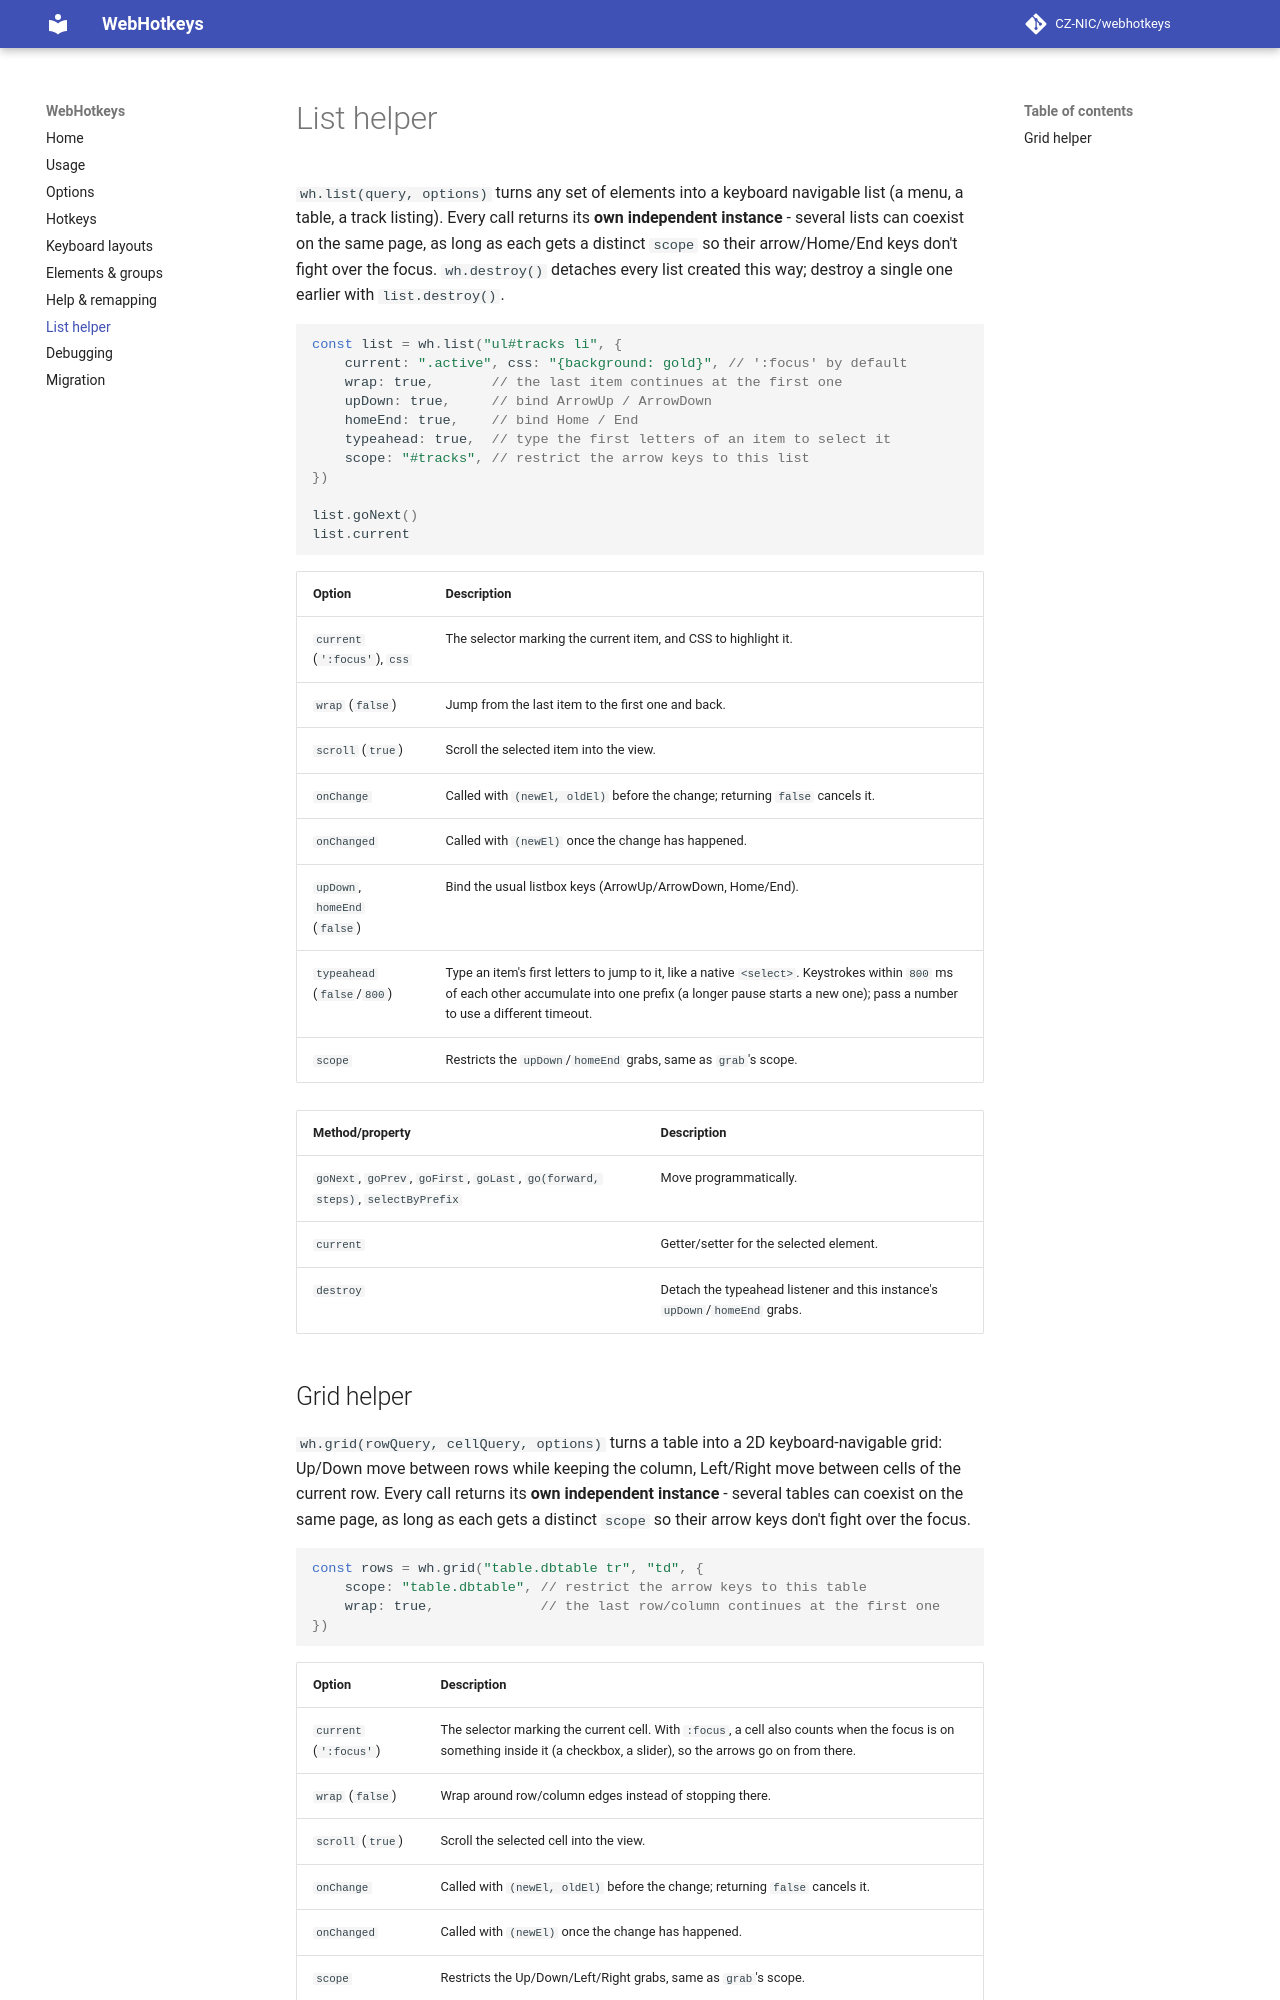

repository: CZ-NIC/webhotkeys · page: list/index.html · generator: mkdocs

# List helper

`wh.list(query, options)` turns any set of elements into a keyboard navigable list (a menu, a table, a track listing). Every call returns its **own independent instance** - several lists can coexist on the same page, as long as each gets a distinct `scope` so their arrow/Home/End keys don't fight over the focus. `wh.destroy()` detaches every list created this way; destroy a single one earlier with `list.destroy()`.

```javascript
const list = wh.list("ul#tracks li", {
    current: ".active", css: "{background: gold}", // ':focus' by default
    wrap: true,       // the last item continues at the first one
    upDown: true,     // bind ArrowUp / ArrowDown
    homeEnd: true,    // bind Home / End
    typeahead: true,  // type the first letters of an item to select it
    scope: "#tracks", // restrict the arrow keys to this list
})

list.goNext()
list.current
```

| Option | Description |
|--------|-------------|
| `current` (`':focus'`), `css` | The selector marking the current item, and CSS to highlight it. |
| `wrap` (`false`) | Jump from the last item to the first one and back. |
| `scroll` (`true`) | Scroll the selected item into the view. |
| `onChange` | Called with `(newEl, oldEl)` before the change; returning `false` cancels it. |
| `onChanged` | Called with `(newEl)` once the change has happened. |
| `upDown`, `homeEnd` (`false`) | Bind the usual listbox keys (ArrowUp/ArrowDown, Home/End). |
| `typeahead` (`false`/`800`) | Type an item's first letters to jump to it, like a native `<select>`. Keystrokes within `800` ms of each other accumulate into one prefix (a longer pause starts a new one); pass a number to use a different timeout. |
| `scope` | Restricts the `upDown`/`homeEnd` grabs, same as `grab`'s scope. |

| Method/property | Description |
|--------|-------------|
| `goNext`, `goPrev`, `goFirst`, `goLast`, `go(forward, steps)`, `selectByPrefix` | Move programmatically. |
| `current` | Getter/setter for the selected element. |
| `destroy` | Detach the typeahead listener and this instance's `upDown`/`homeEnd` grabs. |
